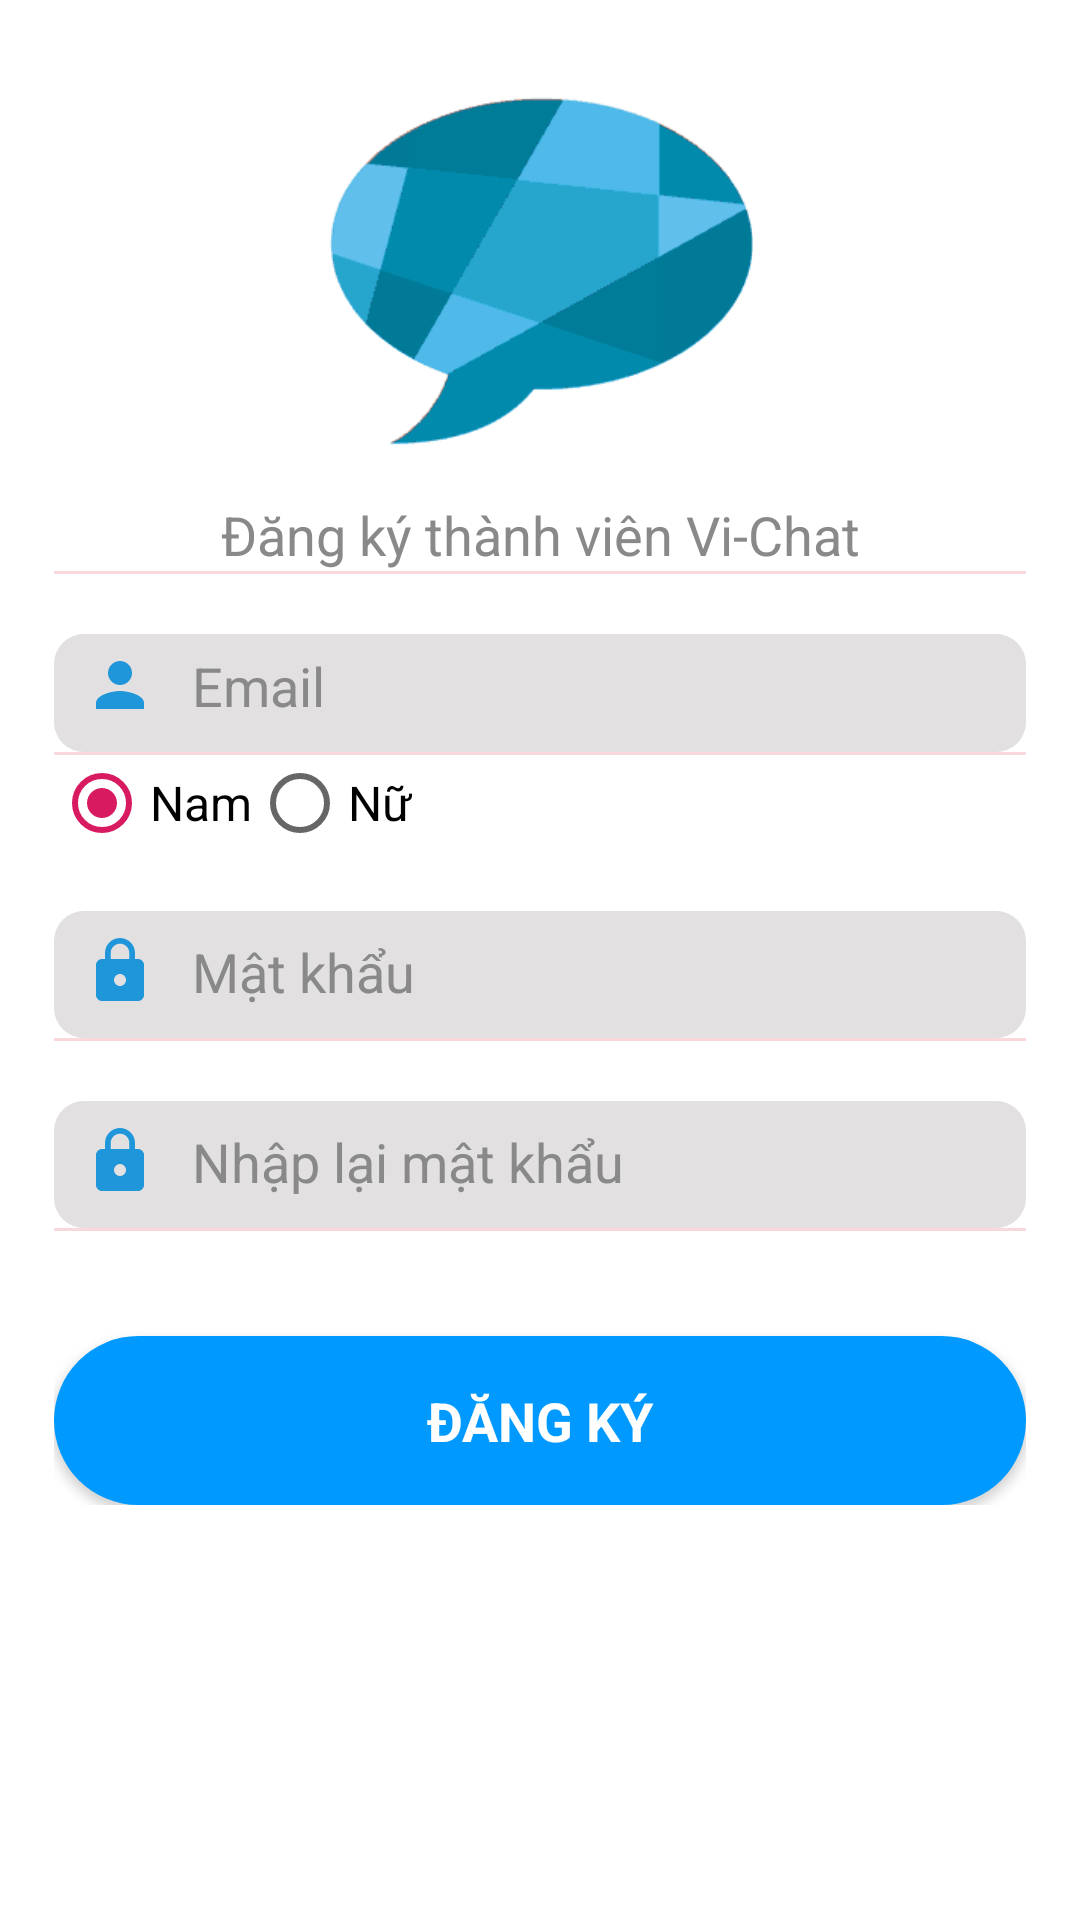

Write the Android layout XML for this screen, with the resource values it uses.
<!-- AndroidManifest.xml: application theme AppTheme -->
<!-- res/layout/activity_dang_ki.xml -->
<?xml version="1.0" encoding="utf-8"?>
<LinearLayout xmlns:android="http://schemas.android.com/apk/res/android"
    xmlns:app="http://schemas.android.com/apk/res-auto"
    xmlns:tools="http://schemas.android.com/tools"
    android:layout_width="match_parent"
    android:layout_height="match_parent"
    android:paddingLeft="18dp"
    android:paddingRight="18dp"
    android:paddingTop="@dimen/activity_vertical_margin"
    android:paddingBottom="@dimen/activity_vertical_margin"
    android:background="#fff"
    tools:context=".Activity.DangKiActivity">
    <ScrollView
        android:layout_width="match_parent"
        android:layout_height="match_parent">
        <LinearLayout
            android:layout_width="match_parent"
            android:layout_height="match_parent"
            android:orientation="vertical">
            <ImageView
                android:layout_width="250dp"
                android:layout_height="150dp"
                android:layout_gravity="center_horizontal"
                android:padding="16dp"
                android:src="@drawable/con2_vichat" />
            <TextView
                android:layout_width="match_parent"
                android:layout_height="match_parent"
                android:text="Đăng ký thành viên Vi-Chat"
                android:gravity="center"
                android:textSize="18dp"
                android:textColor="@color/mau_chu"/>


            <View
                android:layout_width="match_parent"
                android:layout_height="1dp"
                android:background="#f9d7db"/>

            <EditText
                android:id="@+id/editEmail"
                android:layout_width="match_parent"
                android:layout_height="match_parent"
                android:layout_marginTop="20dp"
                android:background="@drawable/edit_text"
                android:drawableLeft="@drawable/ic_person_white_24dp"
                android:drawablePadding="12dp"
                android:ems="10"
                android:hint="Email"
                android:inputType="textEmailAddress"
                android:maxLines="1"
                android:paddingBottom="10dp"
                android:textColorHint="@color/mau_chu" />

            <View
                android:layout_width="match_parent"
                android:layout_height="1dp"
                android:background="#f9d7db"/>

            <RadioGroup
                android:layout_width="match_parent"
                android:layout_height="wrap_content"
                android:orientation="horizontal">

                <RadioButton
                    android:id="@+id/radio_male"
                    android:layout_width="wrap_content"
                    android:layout_height="wrap_content"
                    android:checked="true"
                    android:text="Nam"
                    android:textColor="#000"
                    android:textSize="16sp" />

                <RadioButton
                    android:id="@+id/radio_female"
                    android:layout_width="wrap_content"
                    android:layout_height="wrap_content"
                    android:text="Nữ"
                    android:textColor="#000"
                    android:textSize="16sp" />
            </RadioGroup>

            <EditText
                android:id="@+id/editPassword"
                android:layout_width="match_parent"
                android:layout_height="match_parent"
                android:layout_marginTop="20dp"
                android:background="@drawable/edit_text"
                android:drawableLeft="@drawable/ic_lock_white_24dp"
                android:drawablePadding="12dp"
                android:ems="10"
                android:hint="Mật khẩu"
                android:inputType="textPassword"
                android:maxLines="1"
                android:paddingTop="8dp"
                android:paddingBottom="10dp"
                android:textColorHint="@color/mau_chu" />
            <View
                android:layout_width="match_parent"
                android:layout_height="1dp"
                android:background="#f9d7db"/>

            <EditText
                android:id="@+id/editRePassword"
                android:layout_width="match_parent"
                android:layout_height="match_parent"
                android:layout_marginTop="20dp"
                android:background="@drawable/edit_text"
                android:drawableLeft="@drawable/ic_lock_white_24dp"
                android:drawablePadding="12dp"
                android:ems="10"
                android:hint="Nhập lại mật khẩu"
                android:inputType="textPassword"
                android:maxLines="1"
                android:paddingTop="8dp"
                android:paddingBottom="10dp"
                android:textColorHint="@color/mau_chu" />
            <View
                android:layout_width="match_parent"
                android:layout_height="1dp"
                android:background="#f9d7db"/>

            <ProgressBar
                android:id="@+id/pbLoading"
                android:visibility="gone"
                android:layout_width="match_parent"
                android:layout_height="match_parent" />

            <TextView
                android:id="@+id/text_sign_up_status"
                android:layout_width="match_parent"
                android:layout_height="wrap_content"
                android:textColor="#f00"
                android:textSize="14sp"
                android:textStyle="normal|italic"
                android:visibility="invisible" />

            <Button
                android:id="@+id/btnDK"
                style="@style/Base.TextAppearance.AppCompat.Body1"
                android:layout_width="match_parent"
                android:layout_height="match_parent"
                android:layout_marginTop="16dp"
                android:background="@drawable/button_selector"
                android:clickable="true"
                android:textStyle="bold"
                android:padding="16dp"
                android:text="Đăng ký"
                android:textColor="#fff"
                android:textSize="18dp" />
        </LinearLayout>
    </ScrollView>
</LinearLayout>
<!-- resources referenced by this layout -->
<resources>
  <color name="mau_chu">#898989</color>
  <dimen name="activity_vertical_margin">16dp</dimen>
  <!-- drawable button_selector (drawable) -->
  <?xml version="1.0" encoding="utf-8"?>
  <shape xmlns:android="http://schemas.android.com/apk/res/android">
      <corners android:radius="30dp" />
      <padding
          android:bottom="5dp"
          android:left="10dp"
          android:right="10dp"
          android:top="5dp" />
      <solid android:color="#0099FF" />
  </shape>
  <!-- drawable con2_vichat: png bitmap (drawable-v1, 6164 bytes) -->
  <!-- drawable edit_text (drawable) -->
  <?xml version="1.0" encoding="utf-8"?>
  <shape xmlns:android="http://schemas.android.com/apk/res/android">
      <corners android:radius="10dp" />
      <padding
          android:bottom="5dp"
          android:left="10dp"
          android:right="10dp"
          android:top="5dp" />
      <solid android:color="#E2E0E0" />
  </shape>
  <!-- drawable ic_lock_white_24dp (drawable-v24) -->
  <?xml version="1.0" encoding="UTF-8" standalone="no"?>
  <vector xmlns:android="http://schemas.android.com/apk/res/android" android:height="24dp" android:viewportHeight="24.0" android:viewportWidth="24.0" android:width="24dp">
      <path android:fillColor="#2096DA" android:pathData="M18,8h-1L17,6c0,-2.76 -2.24,-5 -5,-5S7,3.24 7,6v2L6,8c-1.1,0 -2,0.9 -2,2v10c0,1.1 0.9,2 2,2h12c1.1,0 2,-0.9 2,-2L20,10c0,-1.1 -0.9,-2 -2,-2zM12,17c-1.1,0 -2,-0.9 -2,-2s0.9,-2 2,-2 2,0.9 2,2 -0.9,2 -2,2zM15.1,8L8.9,8L8.9,6c0,-1.71 1.39,-3.1 3.1,-3.1 1.71,0 3.1,1.39 3.1,3.1v2z"/>
  </vector>
  <!-- drawable ic_person_white_24dp (drawable-v24) -->
  <?xml version="1.0" encoding="UTF-8" standalone="no"?>
  <vector xmlns:android="http://schemas.android.com/apk/res/android" android:height="24dp" android:viewportHeight="24.0" android:viewportWidth="24.0" android:width="24dp">
      <path android:fillColor="#2096DA" android:pathData="M12,12c2.21,0 4,-1.79 4,-4s-1.79,-4 -4,-4 -4,1.79 -4,4 1.79,4 4,4zM12,14c-2.67,0 -8,1.34 -8,4v2h16v-2c0,-2.66 -5.33,-4 -8,-4z"/>
  </vector>
  <style name="AppTheme" parent="Theme.AppCompat.Light.DarkActionBar">
          
          <item name="colorPrimary">@color/colorPrimary</item>
          <item name="colorPrimaryDark">@color/colorPrimaryDark</item>
          <item name="colorAccent">@color/colorAccent</item>
          <item name="android:colorForeground">@color/foreground_material_light</item>
      </style>
  <color name="colorPrimary">#0099FF</color>
  <color name="colorPrimaryDark">#00574B</color>
  <color name="colorAccent">#D81B60</color>
</resources>
